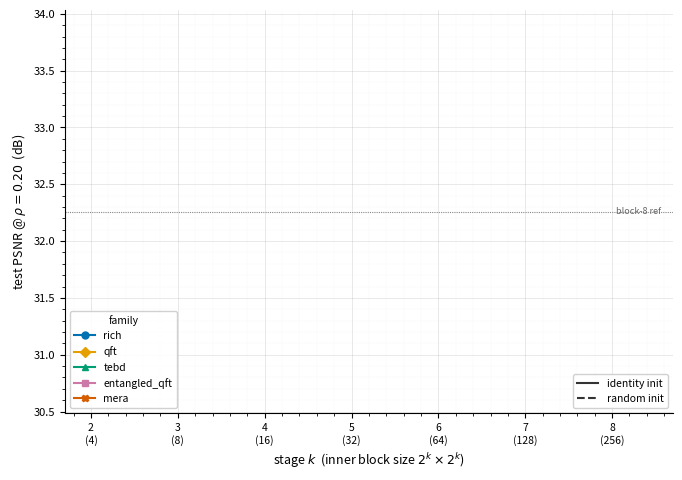

This chart was generated by the following Python code: (Note: this script raises an exception after producing the figure.)
#!/usr/bin/env python3
"""Render the complete family x init progressive-sweep comparison.

Five circuit families (rich, qft, tebd, entangled_qft, mera) x two inits
(identity, random), PSNR @ rho=0.20 vs block-size stage k. One colour per
family, one line style per init (solid = identity, dashed = random). MERA is
only defined at k in {2,4,8}. In-progress / missing combos contribute only the
stages already on disk. Follows the repo plot conventions (Wong palette, no
figure-level title, linear y). Emits comparison.{pdf,svg} + data.json.
"""
from __future__ import annotations

import json
from pathlib import Path

import matplotlib
matplotlib.use("Agg")
import matplotlib.pyplot as plt  # noqa: E402
from matplotlib.lines import Line2D  # noqa: E402

REPO = Path("/home/claude-user/pdft-benchmarks")
OUT = Path("/tmp/random_init_report")

# Wong colourblind-safe palette, one colour per family.
FAM_COLOR = {
    "rich": "#0072B2",          # blue
    "qft": "#E69F00",           # orange
    "tebd": "#009E73",          # green
    "entangled_qft": "#CC79A7", # pink
    "mera": "#D55E00",          # vermilion
}
FAM_MARKER = {"rich": "o", "qft": "D", "tebd": "^", "entangled_qft": "s", "mera": "X"}
FAM_LABEL = {"rich": "rich", "qft": "qft", "tebd": "tebd",
             "entangled_qft": "entangled_qft", "mera": "mera"}
INIT_STYLE = {"identity": "-", "random": "--"}

# (family, init) -> (runs_dir, experiment-key-prefix)
COMBOS = {
    ("rich", "identity"):          (REPO / "results/rich_progressive/div2k_8q/_runs", "rich_progressive"),
    ("rich", "random"):            (Path("/tmp/rich_random/_runs"), "rich_progressive"),
    ("qft", "identity"):           (REPO / "results/qft_progressive/div2k_8q/_runs", "qft_progressive"),
    ("qft", "random"):             (Path("/tmp/qft_random/_runs"), "qft_progressive"),
    ("tebd", "identity"):          (Path("/tmp/tebd_identity/_runs"), "tebd_progressive"),
    ("tebd", "random"):            (Path("/tmp/tebd_random/_runs"), "tebd_progressive"),
    ("entangled_qft", "identity"): (Path("/tmp/entangled_qft_identity/_runs"), "entangled_qft_progressive"),
    ("entangled_qft", "random"):   (Path("/tmp/entangled_qft_random/_runs"), "entangled_qft_progressive"),
    ("mera", "identity"):          (Path("/tmp/mera_identity/_runs"), "mera_progressive"),
    ("mera", "random"):            (Path("/tmp/mera_random/_runs"), "mera_progressive"),
}
FAMILY_ORDER = ["rich", "qft", "tebd", "entangled_qft", "mera"]


def collect(runs_dir: Path, exp: str) -> dict[int, float]:
    """k -> PSNR@0.2, preferring the aggregate manifest, else scanning cells."""
    mf = runs_dir.parent / "manifest.json"
    if mf.is_file():
        d = json.loads(mf.read_text())
        return {int(s["k"]): float(s["psnr_rho_020"]) for s in d["stages"]}
    out: dict[int, float] = {}
    if not runs_dir.is_dir():
        return out
    for cell in sorted(runs_dir.glob("stage_k*")):
        mp = cell / "metrics.json"
        if not mp.is_file():
            continue
        k = int(cell.name.replace("stage_k", ""))
        data = json.loads(mp.read_text())
        key = f"{exp}_k{k}"
        if key in data and "metrics" in data[key]:
            out[k] = float(data[key]["metrics"]["0.2"]["mean_psnr"])
    return out


series = {f"{fam}/{init}": collect(d, exp) for (fam, init), (d, exp) in COMBOS.items()}

fig, ax = plt.subplots(figsize=(7.6, 4.8))
for (fam, init), (d, exp) in COMBOS.items():
    data = series[f"{fam}/{init}"]
    pts = {k: v for k, v in data.items() if k >= 2}   # display k=2..8
    if not pts:
        continue
    ks = sorted(pts)
    ys = [pts[k] for k in ks]
    ax.plot(ks, ys, color=FAM_COLOR[fam], linestyle=INIT_STYLE[init],
            marker=FAM_MARKER[fam], markersize=5, linewidth=1.5,
            alpha=0.9, markerfacecolor=(FAM_COLOR[fam] if init == "identity" else "none"),
            markeredgecolor=FAM_COLOR[fam])

ax.axhline(32.26, color="#888888", linewidth=0.8, linestyle=(0, (1, 1)), zorder=0)
ax.text(8.04, 32.26, "block-8 ref", fontsize=6.5, color="#666666", va="center", ha="left")

ax.set_xlabel("stage $k$  (inner block size $2^k\\times2^k$)", fontsize=9)
ax.set_ylabel("test PSNR @ $\\rho=0.20$  (dB)", fontsize=9)
ax.set_xticks(range(2, 9))
ax.set_xticklabels([f"{k}\n({2**k})" for k in range(2, 9)], fontsize=7.5)
ax.tick_params(axis="y", labelsize=8)
ax.set_xlim(1.7, 8.7)

ax.minorticks_on()
ax.grid(True, which="major", alpha=0.30, linewidth=0.5, color="#999999", zorder=0)
ax.grid(True, which="minor", alpha=0.12, linewidth=0.3, color="#bbbbbb", zorder=0)
ax.spines["top"].set_visible(False)
ax.spines["right"].set_visible(False)

fam_handles = [Line2D([], [], color=FAM_COLOR[f], marker=FAM_MARKER[f], linestyle="-",
                      markersize=5, label=FAM_LABEL[f]) for f in FAMILY_ORDER]
init_handles = [Line2D([], [], color="#333333", linestyle="-", label="identity init"),
                Line2D([], [], color="#333333", linestyle="--", label="random init")]
leg1 = ax.legend(handles=fam_handles, fontsize=7.5, loc="lower left", title="family",
                 title_fontsize=7.5, framealpha=0.9, ncol=1)
ax.add_artist(leg1)
ax.legend(handles=init_handles, fontsize=7.5, loc="lower right", framealpha=0.9)

fig.subplots_adjust(left=0.10, right=0.90, top=0.97, bottom=0.13)
for ext in ("pdf", "svg"):
    fig.savefig(OUT / f"comparison.{ext}", bbox_inches="tight")
plt.close(fig)
print(f"wrote {OUT}/comparison.pdf and .svg")

# data.json for the typst table: {"family/init": {k: psnr}}
table = {key: {int(k): round(v, 3) for k, v in d.items() if k >= 2}
         for key, d in series.items()}
(OUT / "data.json").write_text(json.dumps(table, indent=2))
print(f"wrote {OUT}/data.json")
for key in table:
    got = sorted(table[key])
    print(f"  {key:28s} stages={got}")
